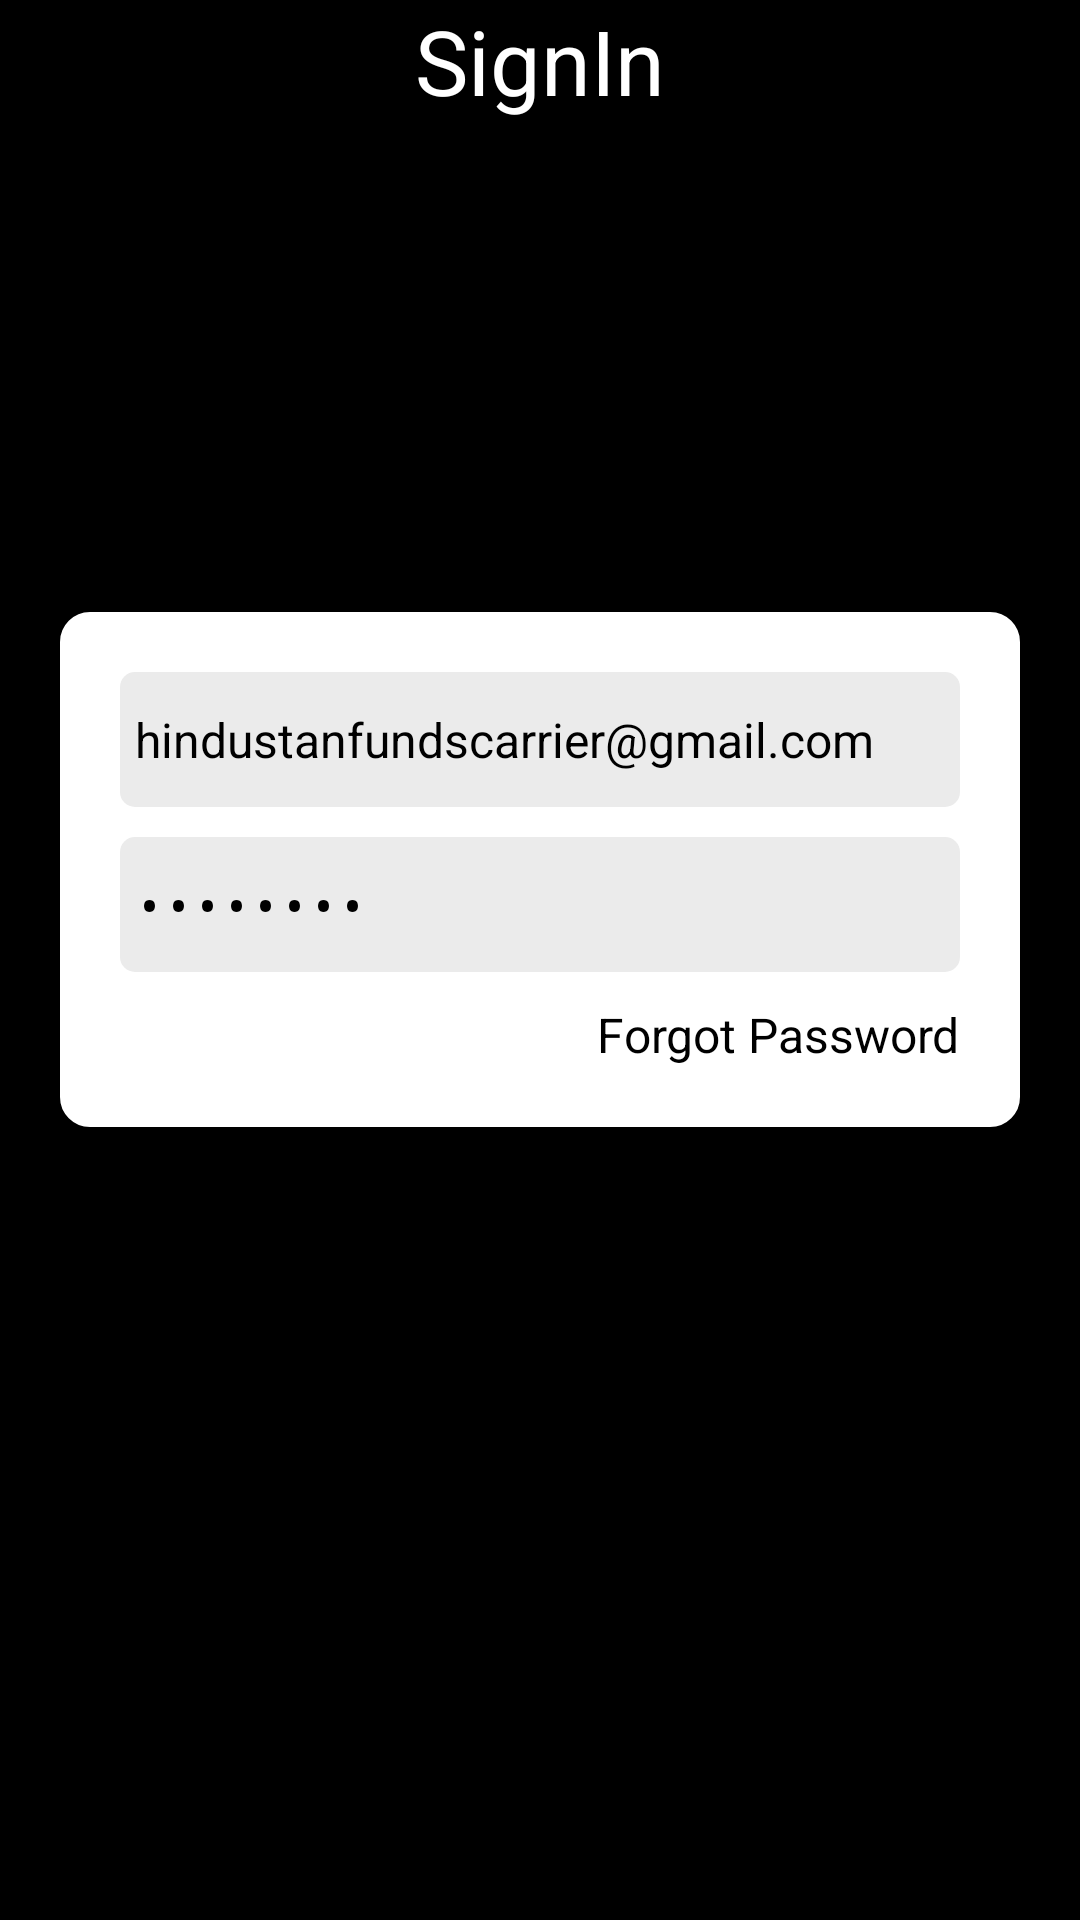

The Android layout XML behind this screen, and the referenced resources:
<!-- AndroidManifest.xml: activity theme AppTheme -->
<!-- res/layout/activity_login.xml -->
<?xml version="1.0" encoding="utf-8"?>
<RelativeLayout xmlns:android="http://schemas.android.com/apk/res/android"
    xmlns:app="http://schemas.android.com/apk/res-auto"
    android:background="@color/colorAccent"
    android:layout_width="match_parent"
    android:layout_height="match_parent">
    <TextView
        android:gravity="center"
        android:textAlignment="center"
        android:layout_centerHorizontal="true"
        android:text="SignIn"
        android:textSize="@dimen/sp30"
        android:textColor="@color/white"
        android:layout_width="match_parent"
        android:layout_height="wrap_content" />

    
    <ScrollView
        android:layout_centerInParent="true"
        android:fillViewport="true"
        android:layout_width="match_parent"
        android:layout_height="wrap_content">
        <LinearLayout
            android:paddingStart="20dp"
            android:paddingEnd="20dp"
            android:layout_width="match_parent"
            android:layout_height="match_parent"
            android:orientation="vertical">




            <LinearLayout
                android:background="@drawable/sd_signup_shape"
                android:layout_width="match_parent"
                android:layout_height="wrap_content"
                android:orientation="vertical">

                <LinearLayout
                    android:layout_margin="@dimen/margin_20"
                    android:layout_width="match_parent"
                    android:layout_height="wrap_content"
                    android:orientation="vertical">

                    <EditText
                        android:id="@+id/ed_user_id"
                        android:maxLength="100"
                        android:textSize="@dimen/sp_edit_text_size"
                        android:textColor="@color/black"
                        android:inputType="textEmailAddress"
                        android:hint="UserId"
                        android:text="hindustanfundscarrier@gmail.com"
                        android:paddingStart="@dimen/dp5"
                        android:paddingEnd="@dimen/dp5"
                        android:background="@drawable/sd_edit_text"
                        android:layout_width="match_parent"
                        android:layout_height="@dimen/dp_edit_text_height" />

                    

                    <EditText
                        android:id="@+id/ed_password"
                        android:maxLength="15"
                        android:layout_marginTop="@dimen/margin_10"
                        android:inputType="textPassword"
                        android:hint="@string/text_password"
                        android:paddingStart="@dimen/dp5"
                        android:paddingEnd="@dimen/dp5"
                        android:text="pass@123"
                        android:textSize="@dimen/sp_edit_text_size"
                        android:textColor="@color/black"
                        android:background="@drawable/sd_edit_text"
                        android:layout_width="match_parent"
                        android:layout_height="@dimen/dp_edit_text_height"/>

                    <TextView
                        android:layout_gravity="end"
                        android:layout_marginTop="@dimen/margin_10"
                        android:id="@+id/tv_forgot_password"
                        android:text="@string/text_forgot_password"
                        android:layout_width="wrap_content"
                        android:textSize="@dimen/sp_hint_text_size"
                        android:textColor="@color/colorAccent"
                        android:layout_height="wrap_content" />

                </LinearLayout>
            </LinearLayout>
            <Button
                android:layout_gravity="center"
                android:id="@+id/btn_login"
                android:layout_marginTop="20dp"
                android:background="@drawable/sd_btn"
                android:layout_width="@dimen/dp_button_width"
                android:text="@string/text_login"
                android:textColor="@color/colorPrimary"
                android:layout_height="@dimen/dp_button_height" />

        </LinearLayout>

    </ScrollView>

</RelativeLayout>
<!-- resources referenced by this layout -->
<resources>
  <color name="black">#000000</color>
  <color name="colorAccent">#000000</color>
  <color name="colorPrimary">#000000</color>
  <color name="white">#ffffff</color>
  <dimen name="dp5">5dp</dimen>
  <dimen name="dp_button_height">40dp</dimen>
  <dimen name="dp_button_width">100dp</dimen>
  <dimen name="dp_edit_text_height">45dp</dimen>
  <dimen name="margin_10">10dp</dimen>
  <dimen name="margin_20">20dp</dimen>
  <dimen name="sp30">30sp</dimen>
  <dimen name="sp_edit_text_size">16sp</dimen>
  <dimen name="sp_hint_text_size">16sp</dimen>
  <!-- drawable sd_btn (drawable) -->
  <?xml version="1.0" encoding="utf-8"?>
  <shape android:shape="rectangle" xmlns:android="http://schemas.android.com/apk/res/android">
      <solid android:color="@color/c_white"/>
      <corners android:radius="10dp"/>
  </shape>
  <!-- drawable sd_edit_text (drawable) -->
  <?xml version="1.0" encoding="utf-8"?>
  <shape android:shape="rectangle" xmlns:android="http://schemas.android.com/apk/res/android">
      <solid android:color="#ebebeb"/>
      <corners android:radius="@dimen/dp5"/>
  </shape>
  <!-- drawable sd_signup_shape (drawable) -->
  <?xml version="1.0" encoding="utf-8"?>
  <shape xmlns:android="http://schemas.android.com/apk/res/android"
      android:shape="rectangle" android:padding="10dp">
      <solid android:color="@color/white"></solid>
      <stroke android:width="10dip"  android:color="@color/white"></stroke>
      <corners android:bottomLeftRadius="5dip"
          android:bottomRightRadius="5dip"
          android:topLeftRadius="5dip"
          android:topRightRadius="5dip"></corners>
  </shape>
  <string name="text_forgot_password">Forgot Password</string>
  <string name="text_login">Login</string>
  <string name="text_password">Password</string>
  <style name="AppTheme" parent="Theme.AppCompat.Light.NoActionBar">
          
          <item name="colorPrimary">@color/colorPrimary</item>
          <item name="colorPrimaryDark">@color/colorPrimaryDark</item>
          <item name="colorAccent">@color/colorAccent</item>
      </style>
  <color name="colorPrimaryDark">#000000</color>
</resources>
